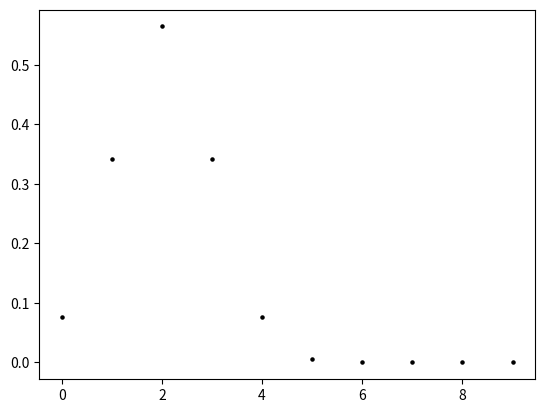

Here is the Python script that generated this plot: (Note: this script raises an exception after producing the figure.)
import random  # randint is inclusive
import matplotlib.pyplot as plt
import math




lower_bound = 0
upper_bound = 4
degree = 1




def pdf(x):
    mean = 2
    standard_deviation = 1

    exponent = -(x-mean)**2/(2*(standard_deviation**2))



    return 1/((1*math.pi)**(1/2))*(math.e)**(exponent)

y_vals =[]
x_vals =[]

for i in range(10):
    y_vals.append(pdf(i))
    x_vals.append(i)

print(y_vals)



# # add labels
# plt.xlabel("Day")
# plt.ylabel("Number of people")


# # give each scatter a name for the legend
sick=plt.scatter(x_vals, y_vals, color='k', s=5)
# immune=plt.scatter(x_values, data[1], color='g', s=3)
# # append legend
# plt.legend((sick, immune),("Sick people", "Immune people"))

# plt.title("Cases vs immunity overtime")
# # plot
# plt.plot(x_values,data[0], color='k')
# plt.plot(x_values, data[1], color='g')
# plt.show()


weights = []
indexes = [0]
index = 0

for i in range(lower_bound, upper_bound):

    val = int(pdf(i)*1000)
    weights.append(val)
    index+=val
    indexes.append(index)
    



# indexes=[]


print(weights)
print(indexes)


def get_index():
    bucket = 0
    choice = random.randint(0, index)





    for i in range (len(indexes)):
        if choice < indexes[i]:
            return i


nums = []
for i in range(1000):
    nums.append(get_index())

results = [0, 0, 0, 0, 0, 0]

for n in nums:
    results[n]+=1

print(results)